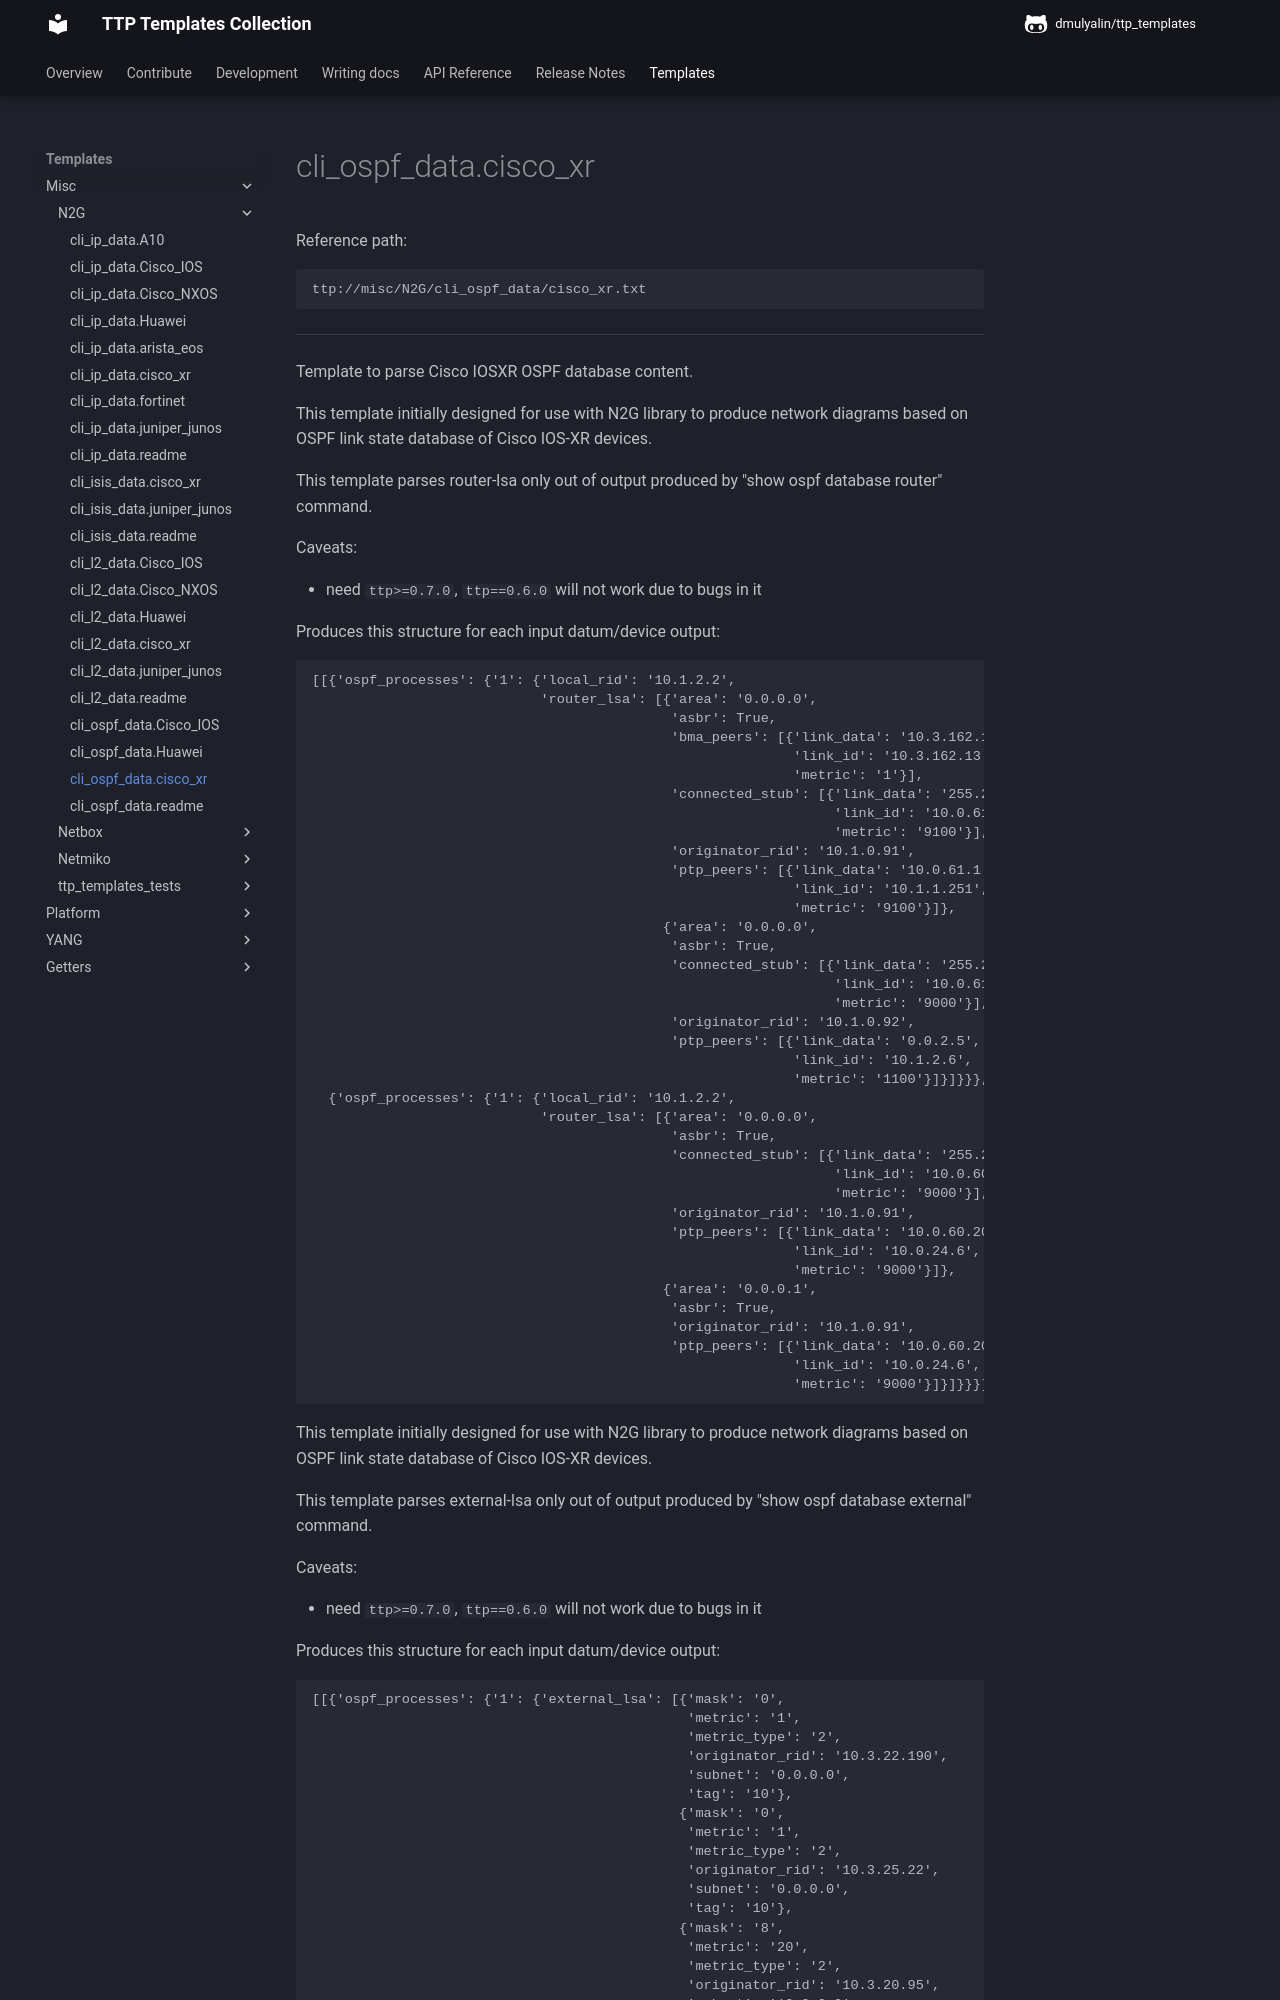

repository: dmulyalin/ttp_templates · page: ttp_templates/misc.N2G.cli_ospf_data.cisco_xr/index.html · generator: mkdocs

Reference path:
```
ttp://misc/N2G/cli_ospf_data/cisco_xr.txt
```

---



Template to parse Cisco IOSXR OSPF database content.



This template initially designed for use with N2G library to produce network 
diagrams based on OSPF link state database of Cisco IOS-XR devices.

This template parses router-lsa only out of output produced by 
"show ospf database router" command.

Caveats:

 - need `ttp>=0.7.0`, `ttp==0.6.0` will not work due to bugs in it
 
Produces this structure for each input datum/device output:
```
[[{'ospf_processes': {'1': {'local_rid': '10.1.2.2',
                            'router_lsa': [{'area': '0.0.0.0',
                                            'asbr': True,
                                            'bma_peers': [{'link_data': '10.3.162.14',
                                                           'link_id': '10.3.162.13',
                                                           'metric': '1'}],
                                            'connected_stub': [{'link_data': '255.255.255.252',
                                                                'link_id': '10.0.61.0',
                                                                'metric': '9100'}],
                                            'originator_rid': '10.1.0.91',
                                            'ptp_peers': [{'link_data': '10.0.61.1',
                                                           'link_id': '10.1.1.251',
                                                           'metric': '9100'}]},
                                           {'area': '0.0.0.0',
                                            'asbr': True,
                                            'connected_stub': [{'link_data': '255.255.255.252',
                                                                'link_id': '10.0.61.96',
                                                                'metric': '9000'}],
                                            'originator_rid': '10.1.0.92',
                                            'ptp_peers': [{'link_data': '0.0.2.5',
                                                           'link_id': '10.1.2.6',
                                                           'metric': '1100'}]}]}}},
  {'ospf_processes': {'1': {'local_rid': '10.1.2.2',
                            'router_lsa': [{'area': '0.0.0.0',
                                            'asbr': True,
                                            'connected_stub': [{'link_data': '255.255.255.252',
                                                                'link_id': '10.0.60.204',
                                                                'metric': '9000'}],
                                            'originator_rid': '10.1.0.91',
                                            'ptp_peers': [{'link_data': '10.0.60.206',
                                                           'link_id': '10.0.24.6',
                                                           'metric': '9000'}]},
                                           {'area': '0.0.0.1',
                                            'asbr': True,
                                            'originator_rid': '10.1.0.91',
                                            'ptp_peers': [{'link_data': '10.0.60.206',
                                                           'link_id': '10.0.24.6',
                                                           'metric': '9000'}]}]}}}]]
```


This template initially designed for use with N2G library to produce network 
diagrams based on OSPF link state database of Cisco IOS-XR devices.

This template parses external-lsa only out of output produced by 
"show ospf database external" command.

Caveats:
